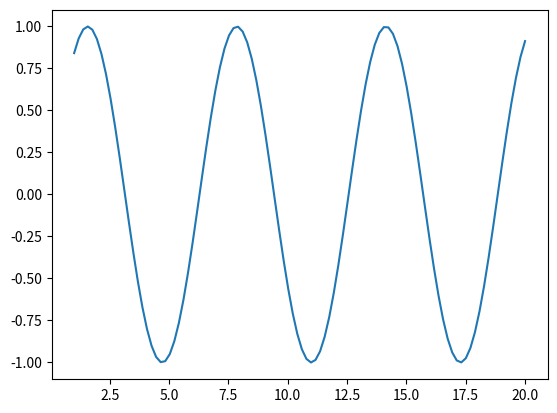

Generate this figure with matplotlib:
import matplotlib.pyplot as plt
import numpy as np

x = np.linspace(1,20,100)
plt.plot(x, np.sin(x))
plt.show()

